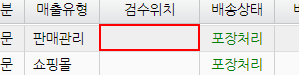
Workflow: TargetDetermination

Step 1 [try]: get-text from the element in window '(주)아이꿈터*' (chrome.exe)

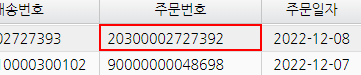
Step 2: get-text from the element in window '(주)아이꿈터*' (chrome.exe)

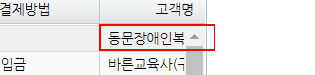
Step 3 [then]: get-text from the element in window '(주)아이꿈터*' (chrome.exe) (repeated 2 times)

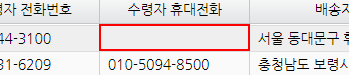
Step 5: get-text from the element in window '(주)아이꿈터*' (chrome.exe) (repeated 2 times)

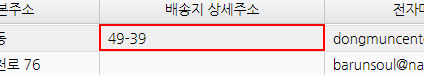
Step 7: get-text from the element in window '(주)아이꿈터*' (chrome.exe)

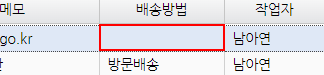
Step 8: get-text from the element in window '(주)아이꿈터*' (chrome.exe)

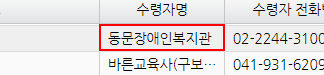
Step 9: get-text from the element in window '(주)아이꿈터*' (chrome.exe)